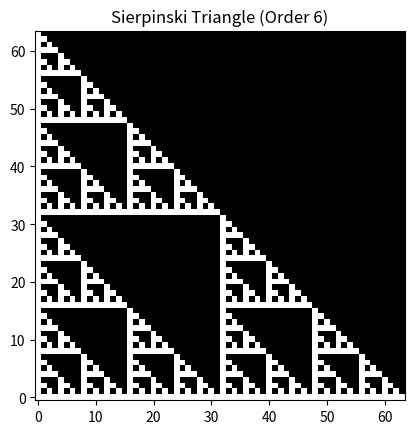
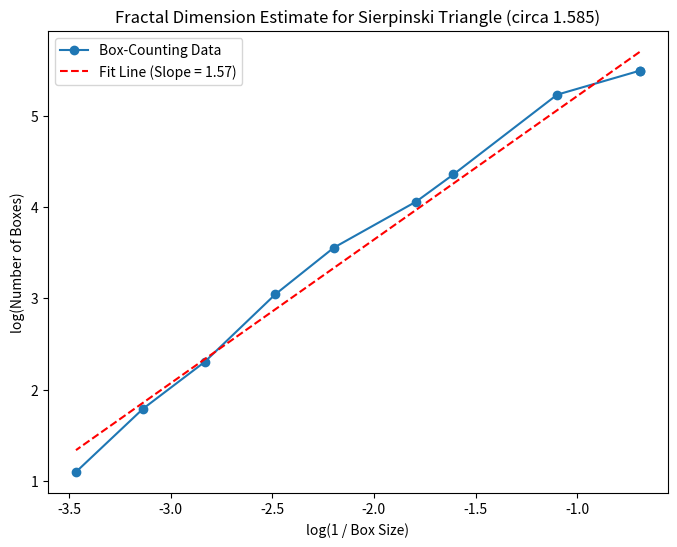

Here is the Python script that generated these plots, in order:
import numpy as np
import matplotlib.pyplot as plt

def sierpinski_triangle(n):
    """Generate a Sierpinski Triangle of order n in a 2D binary array."""
    size = 2 ** n
    triangle = np.zeros((size, size), dtype=int)

    # Function to fill in the Sierpinski Triangle pattern
    def fill_triangle(x, y, size):
        if size == 1:
            triangle[x, y] = 1
        else:
            new_size = size // 2
            fill_triangle(x, y, new_size)
            fill_triangle(x + new_size, y, new_size)
            fill_triangle(x, y + new_size, new_size)

    fill_triangle(0, 0, size)
    return triangle

def box_counting_fractal_dimension(mask):
    """Estimate the fractal dimension of a binary mask using the box-counting method."""
    binary_image = mask.astype(int)
    
    # Define a range of box sizes (logarithmically spaced)
    min_box_size = 2  # Minimum box size (should be >= 2)
    max_box_size = min(mask.shape) // 2  # Maximum box size
    box_sizes = np.logspace(np.log2(min_box_size), np.log2(max_box_size), num=10, base=2, dtype=int)

    counts = []
    for size in box_sizes:
        count = 0
        for x in range(0, mask.shape[0], size):
            for y in range(0, mask.shape[1], size):
                if np.any(binary_image[x:x+size, y:y+size]):
                    count += 1
        counts.append(count)
    
    # Perform a linear fit on the log-log plot
    log_box_sizes = np.log(1 / np.array(box_sizes))
    log_counts = np.log(counts)
    coeffs = np.polyfit(log_box_sizes, log_counts, 1)
    fractal_dimension = coeffs[0]

    # Plot the log-log relationship
    plt.figure(figsize=(8, 6))
    plt.plot(log_box_sizes, log_counts, 'o-', label="Box-Counting Data")
    plt.plot(log_box_sizes, np.polyval(coeffs, log_box_sizes), 'r--', label=f"Fit Line (Slope = {fractal_dimension:.2f})")
    plt.xlabel("log(1 / Box Size)")
    plt.ylabel("log(Number of Boxes)")
    plt.title("Fractal Dimension Estimate for Sierpinski Triangle (circa 1.585)")
    plt.legend()
    plt.show()

    return fractal_dimension

if __name__ == '__main__':
    # Generate and plot a Sierpinski Triangle of order 6
    sierpinski = sierpinski_triangle(6)
    plt.imshow(sierpinski, cmap='gray', origin='lower')
    plt.title("Sierpinski Triangle (Order 6)")
    plt.show()

    # Estimate the fractal dimension of the Sierpinski Triangle
    true_value = np.log(3)/np.log(2)
    fractal_dim = box_counting_fractal_dimension(sierpinski)
    print(f"Estimated Fractal Dimension of the Sierpinski Triangle: {fractal_dim:.3f}")
    print("Absolute Error", true_value-fractal_dim)
    print("Relative Error [%]", 100*np.abs((true_value-fractal_dim)/true_value))